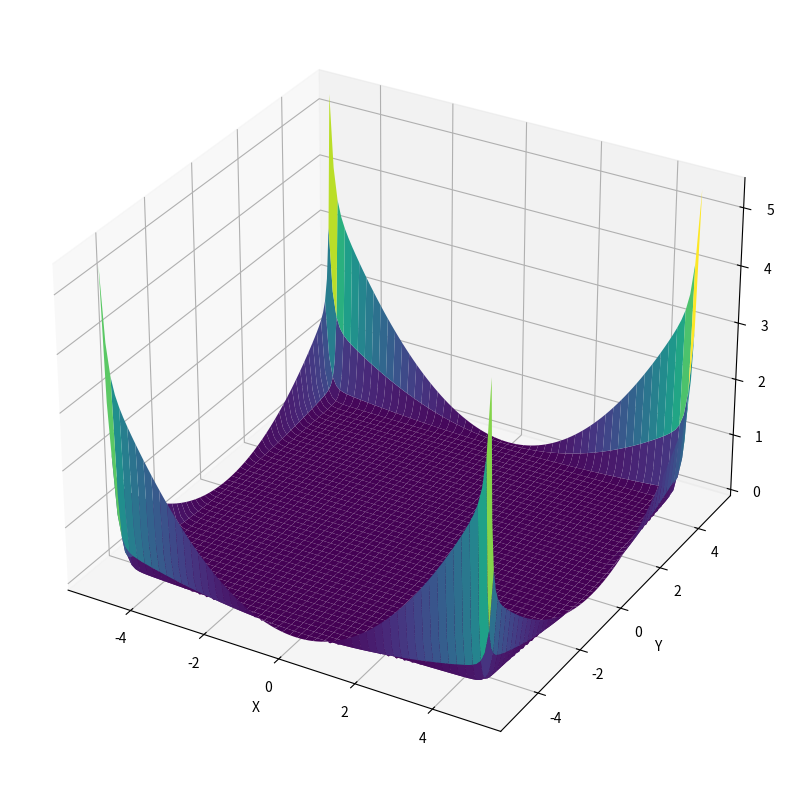

Source code (Python):
#!/usr/bin/env python
# coding: utf-8

# # Método Cuasi-Newton

# In[2]:


import numpy as np
import matplotlib.pyplot as plt
from mpl_toolkits.mplot3d import Axes3D
from scipy.optimize import minimize


# In[3]:


#Primero definimos nuestra funcion f.


# In[4]:


def f(xy):
    x, y = xy
    return np.exp(x**2)*y**2 + 2*np.exp(y**2)*x**2 + 4*x*y + 2*x**2 + 4*x - 2*y


# In[5]:


#Calculamos las derivadas de nuestra función.


# In[6]:


def df(xy):
    x, y = xy
    df_dx = 2*x*np.exp(x**2)*y**2 + 4*np.exp(y**2)*x + 4*y + 4*x + 4
    df_dy = 2*y*np.exp(x**2)*x**2 + 4*np.exp(y**2)*y + 4*x - 2
    return np.array([df_dx, df_dy])


# In[7]:


#Definimos nuestro punto semilla.


# In[8]:


x0 = np.array([25, -30])


# In[9]:


#Aplicamos nuestro método de CUASI-NEWTON.


# In[10]:


res = minimize(f, x0, method='BFGS', jac=df, tol=0.00001)
print(res)


# In[11]:


#Ahora para graficar.


# In[12]:


x_vals = np.linspace(-5, 5, 100)
y_vals = np.linspace(-5, 5, 100)
X, Y = np.meshgrid(x_vals, y_vals)
Z = f([X, Y])

fig = plt.figure(figsize=(10, 10))
ax = fig.add_subplot(111, projection='3d')
ax.plot_surface(X, Y, Z, cmap='viridis')
ax.set_xlabel('X')
ax.set_ylabel('Y')
ax.set_zlabel('Z')

ax.scatter(res.x[0], res.x[1], f(res.x), c='r', s=100, marker='o')

plt.show()


# In[ ]:




